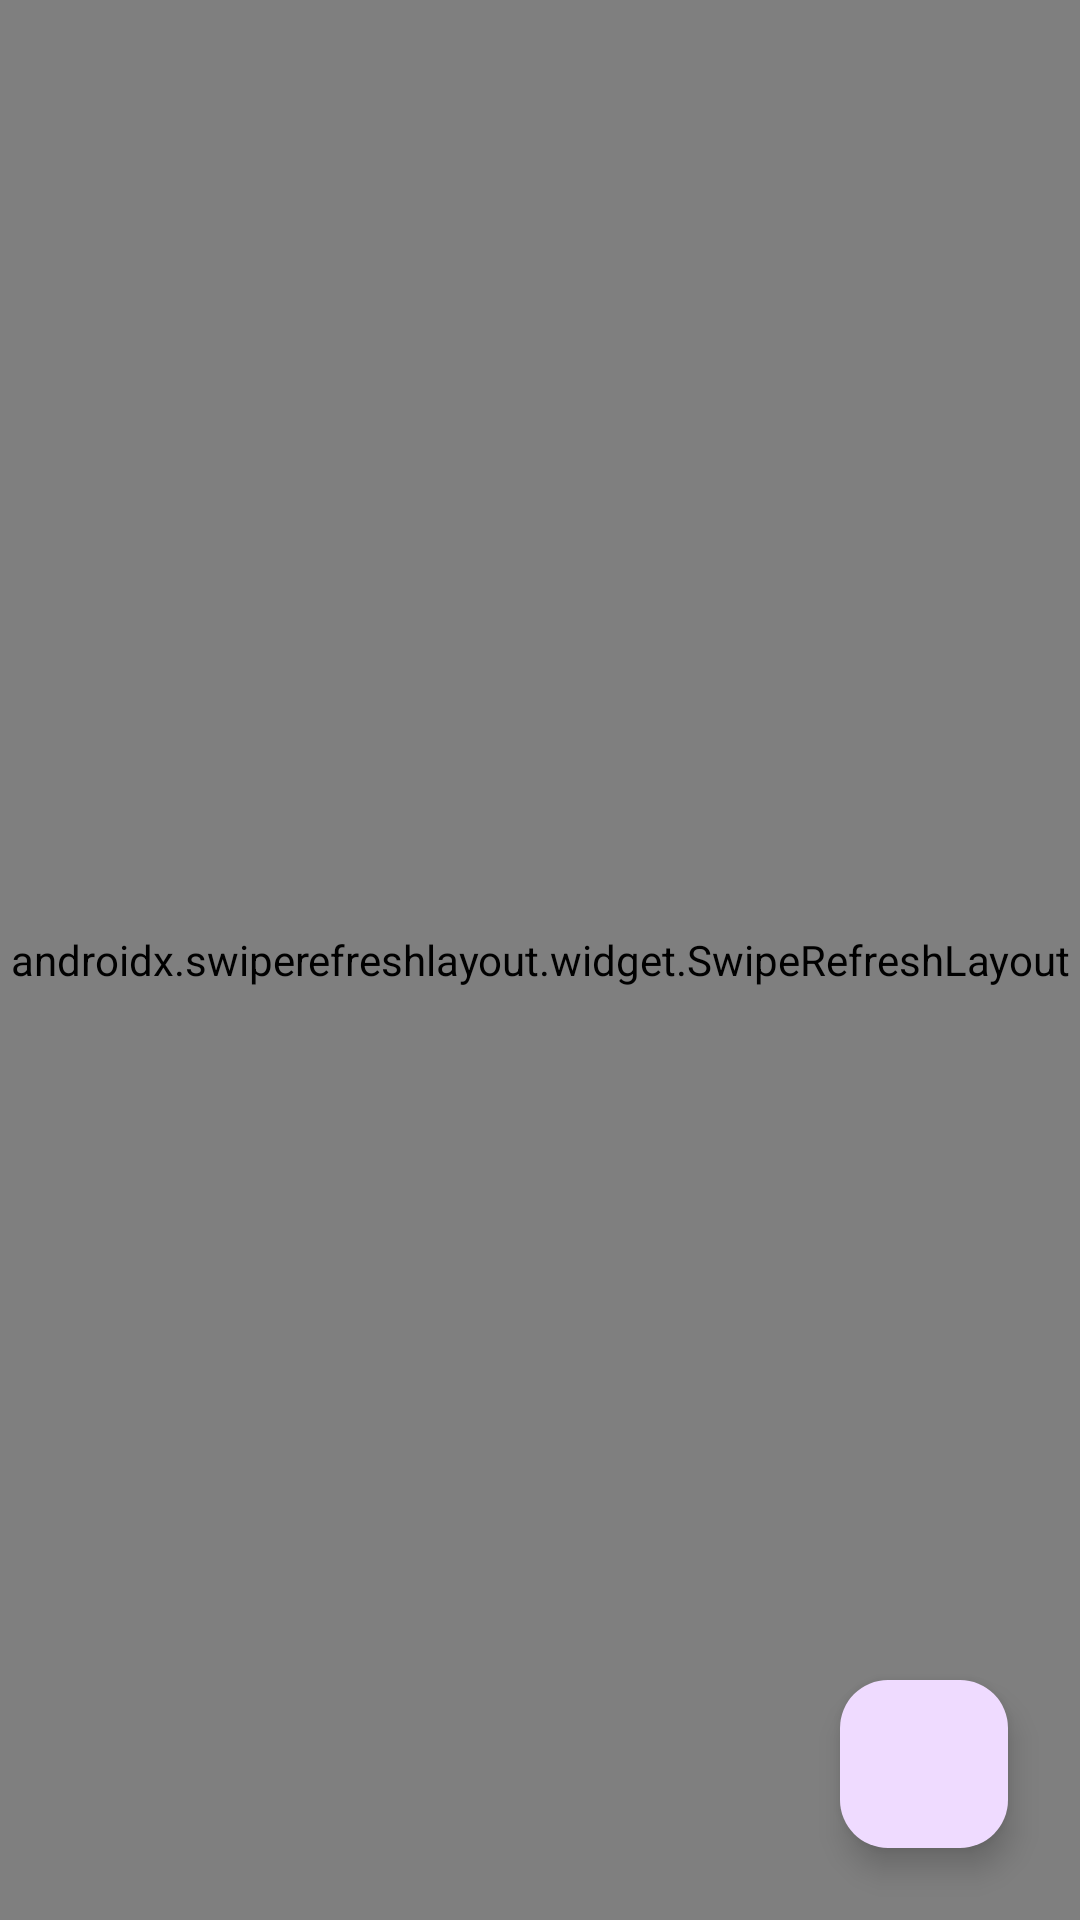

Write the Android layout XML for this screen, with the resource values it uses.
<!-- AndroidManifest.xml: application theme Theme.Simulator -->
<!-- res/layout/activity_main.xml -->
<?xml version="1.0" encoding="utf-8"?>
<androidx.constraintlayout.widget.ConstraintLayout xmlns:android="http://schemas.android.com/apk/res/android"
    xmlns:app="http://schemas.android.com/apk/res-auto"
    xmlns:tools="http://schemas.android.com/tools"
    android:layout_width="match_parent"
    android:layout_height="match_parent"
    tools:context=".ui.MainActivity">

    <androidx.swiperefreshlayout.widget.SwipeRefreshLayout
        android:id="@+id/srlMatches"
        android:layout_width="match_parent"
        android:layout_height="match_parent"
        app:layout_constraintBottom_toBottomOf="parent"
        app:layout_constraintEnd_toEndOf="parent"
        app:layout_constraintStart_toStartOf="parent"
        app:layout_constraintTop_toTopOf="parent">

        <androidx.recyclerview.widget.RecyclerView
            android:id="@+id/rvMatches"
            android:layout_width="match_parent"
            android:layout_height="match_parent"
            tools:itemCount="3"
            tools:listitem="@layout/match_card_item" />

    </androidx.swiperefreshlayout.widget.SwipeRefreshLayout>

    <com.google.android.material.floatingactionbutton.FloatingActionButton
        android:id="@+id/floatingActionButton"
        android:layout_width="wrap_content"
        android:layout_height="wrap_content"
        android:layout_marginEnd="24dp"
        android:layout_marginBottom="24dp"
        android:clickable="true"
        android:contentDescription="@string/simulate"
        android:focusable="true"
        app:layout_constraintBottom_toBottomOf="parent"
        app:layout_constraintEnd_toEndOf="parent"
        app:srcCompat="@drawable/ic_dice" />

</androidx.constraintlayout.widget.ConstraintLayout>
<!-- res/layout/match_card_item.xml (included above) -->
<?xml version="1.0" encoding="utf-8"?>
<androidx.cardview.widget.CardView xmlns:android="http://schemas.android.com/apk/res/android"
    xmlns:app="http://schemas.android.com/apk/res-auto"
    xmlns:tools="http://schemas.android.com/tools"
    android:layout_width="match_parent"
    android:layout_height="wrap_content"
    android:layout_margin="@dimen/margin_default">

    <androidx.constraintlayout.widget.ConstraintLayout
        android:layout_width="match_parent"
        android:layout_height="match_parent">


        <ImageView
            android:id="@+id/ivHomeTeam"
            android:layout_width="@dimen/flag_img_size"
            android:layout_height="@dimen/flag_img_size"
            android:layout_marginStart="@dimen/margin_default"
            android:layout_marginTop="@dimen/margin_default"
            android:contentDescription="@string/cd_home_team_flag"
            app:layout_constraintStart_toStartOf="parent"
            app:layout_constraintTop_toTopOf="parent"
            tools:srcCompat="@tools:sample/avatars" />

        <TextView
            android:id="@+id/tvHomeTeamName"
            android:layout_width="wrap_content"
            android:layout_height="wrap_content"
            android:layout_marginTop="@dimen/margin_default"
            android:layout_marginBottom="@dimen/margin_default"
            android:textAppearance="@style/TextAppearance.AppCompat.Small"
            app:layout_constraintBottom_toBottomOf="parent"
            app:layout_constraintEnd_toEndOf="@+id/ivHomeTeam"
            app:layout_constraintStart_toStartOf="@+id/ivHomeTeam"
            app:layout_constraintTop_toBottomOf="@+id/ivHomeTeam"
            tools:text="Mandante" />

        <TextView
            android:id="@+id/tvHomeTeamScore"
            android:layout_width="wrap_content"
            android:layout_height="wrap_content"
            android:layout_marginStart="@dimen/margin_default"
            android:textAppearance="@style/TextAppearance.AppCompat.Large"
            app:layout_constraintBottom_toBottomOf="@+id/ivHomeTeam"
            app:layout_constraintStart_toEndOf="@+id/ivHomeTeam"
            app:layout_constraintTop_toTopOf="@+id/ivHomeTeam"
            tools:text="10" />

        <ImageView
            android:id="@+id/ivGuestTeam"
            android:layout_width="@dimen/flag_img_size"
            android:layout_height="@dimen/flag_img_size"
            android:layout_marginTop="@dimen/margin_default"
            android:layout_marginEnd="@dimen/margin_default"
            android:contentDescription="@string/cd_guest_team_flag"
            app:layout_constraintEnd_toEndOf="parent"
            app:layout_constraintTop_toTopOf="parent"
            tools:srcCompat="@tools:sample/avatars" />

        <TextView
            android:id="@+id/tvGuestTeamName"
            android:layout_width="wrap_content"
            android:layout_height="wrap_content"
            android:layout_marginTop="@dimen/margin_default"
            android:textAppearance="@style/TextAppearance.AppCompat.Small"
            app:layout_constraintEnd_toEndOf="@+id/ivGuestTeam"
            app:layout_constraintStart_toStartOf="@+id/ivGuestTeam"
            app:layout_constraintTop_toBottomOf="@+id/ivGuestTeam"
            tools:text="Visitante" />

        <TextView
            android:id="@+id/tvGuestTeamScore"
            android:layout_width="wrap_content"
            android:layout_height="wrap_content"
            android:layout_marginEnd="@dimen/margin_default"
            android:textAppearance="@style/TextAppearance.AppCompat.Large"
            app:layout_constraintBottom_toBottomOf="@+id/ivGuestTeam"
            app:layout_constraintEnd_toStartOf="@+id/ivGuestTeam"
            app:layout_constraintTop_toTopOf="@+id/ivGuestTeam"
            tools:text="10" />

        <TextView
            android:id="@+id/tvVersus"
            android:layout_width="wrap_content"
            android:layout_height="wrap_content"
            android:text="@string/txt_versus"
            android:textAppearance="@style/TextAppearance.AppCompat.Small"
            app:layout_constraintBottom_toBottomOf="@+id/ivGuestTeam"
            app:layout_constraintEnd_toStartOf="@+id/tvGuestTeamScore"
            app:layout_constraintStart_toEndOf="@+id/tvHomeTeamScore"
            app:layout_constraintTop_toTopOf="@+id/ivGuestTeam" />
    </androidx.constraintlayout.widget.ConstraintLayout>

</androidx.cardview.widget.CardView>
<!-- resources referenced by this layout -->
<resources>
  <dimen name="flag_img_size">110dp</dimen>
  <dimen name="margin_default">16dp</dimen>
  <string name="cd_guest_team_flag">Guest team flag</string>
  <string name="cd_home_team_flag">Home team flag</string>
  <string name="simulate">Simulate</string>
  <string name="txt_versus" translatable="false">X</string>
  <color name="md_theme_light_primary">#7A40B9</color>
  <color name="md_theme_light_onPrimary">#FFFFFF</color>
  <color name="md_theme_light_primaryContainer">#EFDBFF</color>
  <color name="md_theme_light_onPrimaryContainer">#2B0052</color>
  <color name="md_theme_light_secondary">#655A6F</color>
  <color name="md_theme_light_onSecondary">#FFFFFF</color>
  <color name="md_theme_light_secondaryContainer">#ECDDF6</color>
  <color name="md_theme_light_onSecondaryContainer">#20182A</color>
  <color name="md_theme_light_tertiary">#805159</color>
  <color name="md_theme_light_onTertiary">#FFFFFF</color>
  <color name="md_theme_light_tertiaryContainer">#FFD9DD</color>
  <color name="md_theme_light_onTertiaryContainer">#321017</color>
  <color name="md_theme_light_error">#BA1A1A</color>
  <color name="md_theme_light_errorContainer">#FFDAD6</color>
  <color name="md_theme_light_onError">#FFFFFF</color>
  <color name="md_theme_light_onErrorContainer">#410002</color>
  <color name="md_theme_light_background">#FFFBFF</color>
  <color name="md_theme_light_onBackground">#1D1B1E</color>
  <color name="md_theme_light_surface">#FFFBFF</color>
  <color name="md_theme_light_onSurface">#1D1B1E</color>
  <color name="md_theme_light_surfaceVariant">#E9E0EB</color>
  <color name="md_theme_light_onSurfaceVariant">#4A454E</color>
  <color name="md_theme_light_outline">#7B757F</color>
  <color name="md_theme_light_inverseOnSurface">#F5EFF4</color>
  <color name="md_theme_light_inverseSurface">#322F33</color>
  <color name="md_theme_light_inversePrimary">#DBB8FF</color>
</resources>
